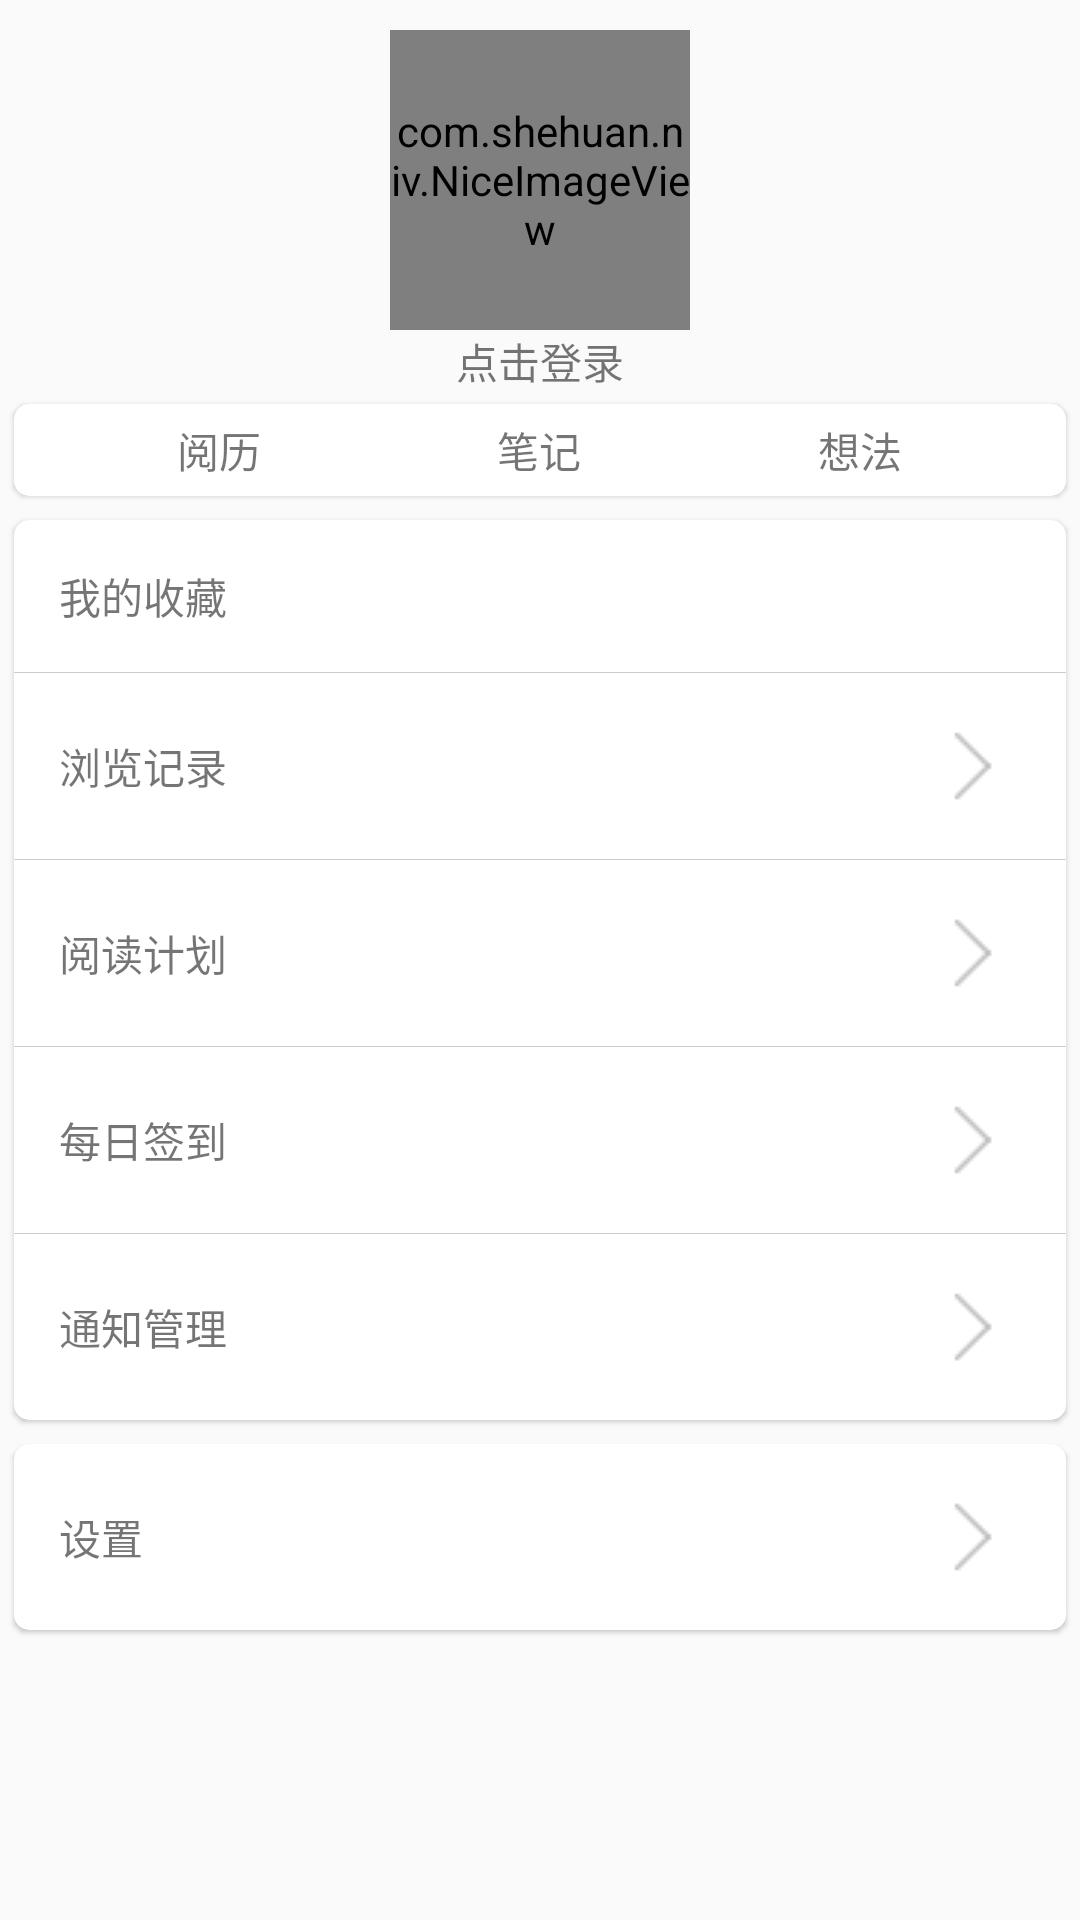

Reconstruct the res/layout file that produces this screen, plus the resources it refers to.
<!-- AndroidManifest.xml: application theme AppTheme -->
<!-- res/layout/fragment_selfinfo.xml -->
<?xml version="1.0" encoding="utf-8"?>
<RelativeLayout xmlns:android="http://schemas.android.com/apk/res/android"
    android:layout_height="match_parent"
    android:layout_width="match_parent"
    xmlns:app="http://schemas.android.com/apk/res-auto">

    <com.shehuan.niv.NiceImageView
        android:id="@+id/id_niv"
        android:layout_width="100dp"
        android:layout_height="100dp"
        android:layout_marginTop="10dp"
        android:src="@drawable/img_unlogined"
        app:border_color="@color/colorLiteGray"
        app:border_width="0.5dp"
        app:is_circle="true"
        app:is_cover_src="false"
        android:layout_centerHorizontal="true"/>
    <TextView
        android:id="@+id/id_tv_name"
        android:layout_width="wrap_content"
        android:layout_height="wrap_content"
        android:layout_below="@+id/id_niv"
        android:layout_centerHorizontal="true"
        android:text="点击登录"/>
    <android.support.v7.widget.CardView
        android:id="@+id/cardview_top"
        android:layout_below="@+id/id_tv_name"
        android:layout_width="match_parent"
        android:layout_height="wrap_content"

        android:layout_marginTop="1dp"
        android:layout_marginLeft="2dp"
        android:layout_marginRight="2dp"
        android:layout_marginBottom="1dp"


        app:cardBackgroundColor="@color/colorWhite"
        app:cardCornerRadius="5dp"
        app:cardElevation="1dp"
        app:cardMaxElevation="1dp"
        app:cardPreventCornerOverlap="true"
        app:cardUseCompatPadding="true"

        android:foreground="?android:attr/selectableItemBackground"
        >
        <LinearLayout

            android:layout_width="match_parent"
            android:layout_height="wrap_content"
            android:layout_marginTop="5dp"
            android:layout_marginBottom="5dp"
            android:layout_marginLeft="15dp"
            android:layout_marginRight="15dp"

            android:orientation="horizontal">
            <TextView
                android:id="@+id/id_book_yeuli"
                android:layout_width="0dp"
                android:layout_height="wrap_content"
                android:layout_weight="1"

                android:text="阅历"
                android:gravity="center"/>
            <TextView
                android:id="@+id/id_book_note"
                android:layout_width="0dp"
                android:layout_height="wrap_content"
                android:layout_weight="1"
                android:text="笔记"
                android:gravity="center"/>
            <TextView
                android:id="@+id/id_book_thought"
                android:layout_width="0dp"
                android:layout_height="wrap_content"
                android:layout_weight="1"
                android:text="想法"
                android:gravity="center"/>
        </LinearLayout>


    </android.support.v7.widget.CardView>

    <android.support.v7.widget.CardView
        android:id="@+id/cardview_middle"
        android:layout_below="@+id/cardview_top"
        android:layout_width="match_parent"
        android:layout_height="wrap_content"

        android:layout_marginTop="1dp"
        android:layout_marginLeft="2dp"
        android:layout_marginRight="2dp"
        android:layout_marginBottom="1dp"


        app:cardBackgroundColor="@color/colorWhite"
        app:cardCornerRadius="5dp"
        app:cardElevation="1dp"
        app:cardMaxElevation="1dp"
        app:cardPreventCornerOverlap="true"
        app:cardUseCompatPadding="true"

        android:foreground="?android:attr/selectableItemBackground"
        >
        <LinearLayout
            android:layout_width="match_parent"
            android:layout_height="wrap_content"
            android:orientation="vertical">
            <TextView
                android:id="@+id/id_book_star"
                android:layout_width="match_parent"
                android:layout_height="wrap_content"
                android:text="我的收藏"
                android:gravity="left|center"
                android:padding="15dp"
                android:drawablePadding="10dp"/>
            <ImageView
                android:layout_width="match_parent"
                android:layout_height="0.2dp"
                android:background="@color/colorGray"
                android:layout_below="@+id/id_tv_book_post"/>
            <TextView
                android:id="@+id/id_book_history"
                android:layout_width="match_parent"
                android:layout_height="wrap_content"
                android:drawableRight="@drawable/icon_book_go"
                android:text="浏览记录"
                android:gravity="left|center"
                android:padding="15dp"
                android:drawablePadding="10dp"/>
            <ImageView
                android:layout_width="match_parent"
                android:layout_height="0.2dp"
                android:background="@color/colorGray"
                android:layout_below="@+id/id_tv_book_post"/>
            <TextView
                android:id="@+id/id_book_plan"
                android:layout_width="match_parent"
                android:layout_height="wrap_content"
                android:drawableRight="@drawable/icon_book_go"
                android:text="阅读计划"
                android:gravity="left|center"
                android:padding="15dp"
                android:drawablePadding="10dp"
                />
            <ImageView
                android:layout_width="match_parent"
                android:layout_height="0.2dp"
                android:background="@color/colorGray"
                android:layout_below="@+id/id_tv_book_post"/>
            <TextView
                android:id="@+id/id_book_sign"
                android:layout_width="match_parent"
                android:layout_height="wrap_content"
                android:drawableRight="@drawable/icon_book_go"
                android:text="每日签到"
                android:gravity="left|center"
                android:padding="15dp"
                android:drawablePadding="10dp"
                />
            <ImageView
                android:layout_width="match_parent"
                android:layout_height="0.2dp"
                android:background="@color/colorGray"
                android:layout_below="@+id/id_tv_book_post"/>
            <TextView
                android:id="@+id/id_book_remind"
                android:layout_width="match_parent"
                android:layout_height="wrap_content"
                android:drawableRight="@drawable/icon_book_go"
                android:text="通知管理"
                android:gravity="left|center"
                android:padding="15dp"
                android:drawablePadding="10dp"/>
        </LinearLayout>
    </android.support.v7.widget.CardView>


    <android.support.v7.widget.CardView
        android:id="@+id/cardview_bottom"
        android:layout_below="@+id/cardview_middle"
        android:layout_width="match_parent"
        android:layout_height="wrap_content"

        android:layout_marginTop="1dp"
        android:layout_marginLeft="2dp"
        android:layout_marginRight="2dp"
        android:layout_marginBottom="1dp"

        app:cardBackgroundColor="@color/colorWhite"
        app:cardCornerRadius="5dp"
        app:cardElevation="1dp"
        app:cardMaxElevation="1dp"
        app:cardPreventCornerOverlap="true"
        app:cardUseCompatPadding="true"

        android:foreground="?android:attr/selectableItemBackground"
        >
        <LinearLayout
            android:layout_width="match_parent"
            android:layout_height="wrap_content"
            android:orientation="vertical">
            <TextView
                android:id="@+id/id_book_setting"
                android:layout_width="match_parent"
                android:layout_height="wrap_content"
                android:drawableRight="@drawable/icon_book_go"
                android:text="设置"
                android:gravity="left|center"
                android:padding="15dp"
                android:drawablePadding="10dp"/>
        </LinearLayout>
    </android.support.v7.widget.CardView>





</RelativeLayout>
<!-- resources referenced by this layout -->
<resources>
  <color name="colorGray">#CCCCCC</color>
  <color name="colorLiteGray">#DDDDDD</color>
  <color name="colorWhite">#ffffff</color>
  <!-- drawable icon_book_go: png bitmap (drawable, 324 bytes) -->
  <!-- drawable img_unlogined: png bitmap (drawable, 2820 bytes) -->
  <style name="AppTheme" parent="Base.Theme.AppCompat.Light.DarkActionBar">
          
          <item name="colorPrimary">@color/colorPrimary</item>
          <item name="colorPrimaryDark">@color/colorPrimaryDark</item>
          <item name="colorAccent">@color/colorAccent</item>
          <item name="cardViewStyle">@style/CardView</item>
      </style>
  <color name="colorPrimary">#3F51B5</color>
  <color name="colorPrimaryDark">#303F9F</color>
  <color name="colorAccent">#FF4081</color>
</resources>
